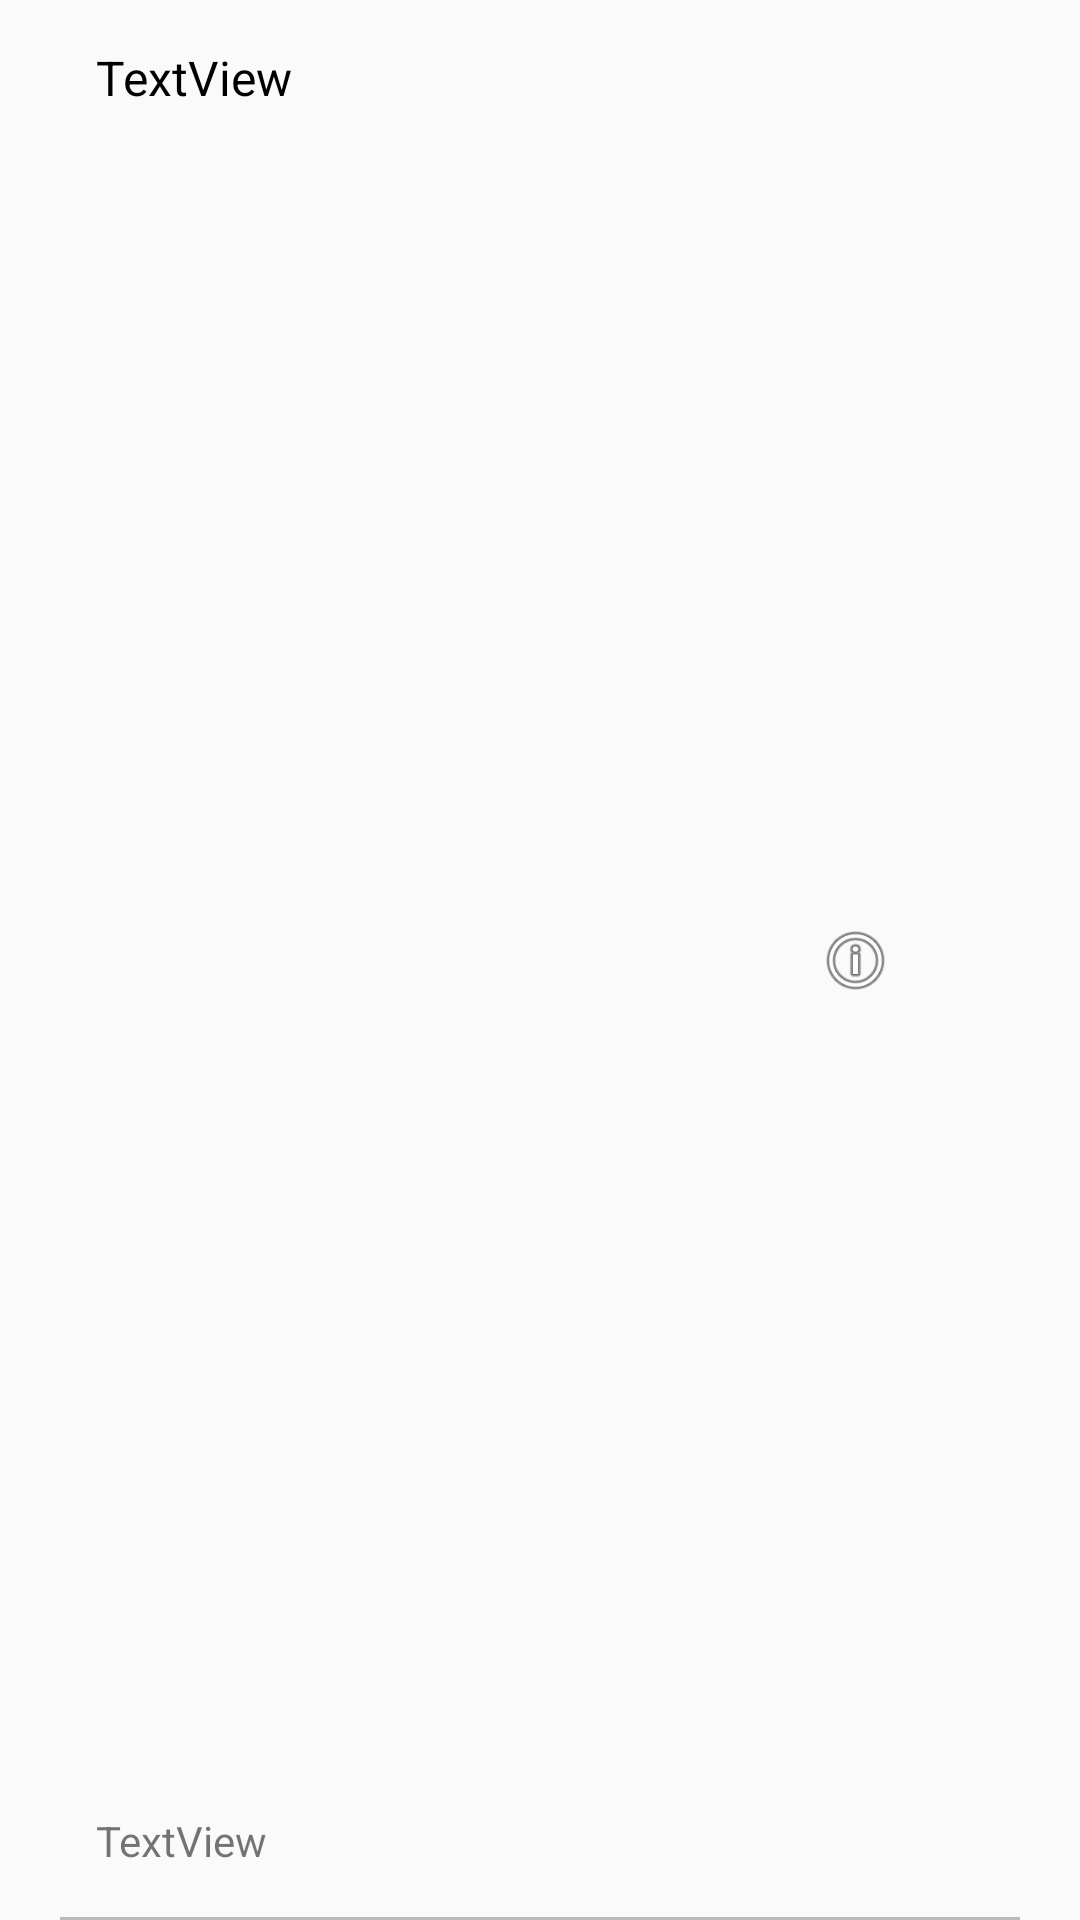

This screen was rendered from an Android layout file. Write that file and the resources it references.
<!-- AndroidManifest.xml: application theme AppTheme -->
<!-- res/layout/rv_row_all_user.xml -->
<?xml version="1.0" encoding="utf-8"?>
<androidx.constraintlayout.widget.ConstraintLayout xmlns:android="http://schemas.android.com/apk/res/android"
    xmlns:app="http://schemas.android.com/apk/res-auto"
    xmlns:tools="http://schemas.android.com/tools"
    android:layout_width="match_parent"
    android:layout_height="75dp"
    android:paddingLeft="20dp"
    android:paddingRight="20dp">

    <TextView
        android:id="@+id/allUserAd"
        android:layout_width="240dp"
        android:layout_height="22dp"
        android:layout_marginStart="12dp"
        android:layout_marginTop="15dp"
        android:text="TextView"
        android:textColor="@android:color/black"
        android:textSize="16sp"
        app:layout_constraintStart_toStartOf="parent"
        app:layout_constraintTop_toTopOf="parent" />

    <TextView
        android:id="@+id/allUserMail"
        android:layout_width="240dp"
        android:layout_height="20dp"
        android:layout_marginStart="12dp"
        android:layout_marginBottom="16dp"
        android:text="TextView"
        app:layout_constraintBottom_toBottomOf="parent"
        app:layout_constraintStart_toStartOf="parent" />

    <ImageView
        android:id="@+id/allUserInfo"
        android:layout_width="27dp"
        android:layout_height="27dp"
        android:layout_marginStart="5dp"
        app:layout_constraintBottom_toBottomOf="parent"
        app:layout_constraintEnd_toStartOf="@+id/allUserDelete"
        app:layout_constraintHorizontal_bias="0.5"
        app:layout_constraintStart_toEndOf="@+id/allUserAd"
        app:layout_constraintTop_toTopOf="parent"
        app:srcCompat="@android:drawable/ic_menu_info_details" />

    <ImageView
        android:id="@+id/allUserDelete"
        android:layout_width="27dp"
        android:layout_height="27dp"
        android:layout_marginEnd="20dp"
        app:layout_constraintBottom_toBottomOf="parent"
        app:layout_constraintEnd_toEndOf="parent"
        app:layout_constraintTop_toTopOf="parent"
        app:srcCompat="@drawable/icon_delete" />

    <ImageView
        android:id="@+id/imageView6"
        android:layout_width="match_parent"
        android:layout_height="1dp"
        android:background="#41000000"
        app:layout_constraintBottom_toBottomOf="parent"
        tools:layout_editor_absoluteX="20dp" />

</androidx.constraintlayout.widget.ConstraintLayout>
<!-- resources referenced by this layout -->
<resources>
  <style name="AppTheme" parent="Theme.AppCompat.Light.NoActionBar">
          
          <item name="colorPrimary">@color/colorPrimary</item>
          <item name="colorPrimaryDark">@color/colorPrimaryDark</item>
          <item name="colorAccent">@color/colorAccent</item>
      </style>
  <!-- not gathered from this repository: default colours our renderer supplied (Android Studio template values) -->
  <color name="colorPrimary">#FF6200EE</color>
  <color name="colorPrimaryDark">#FF3700B3</color>
  <color name="colorAccent">#FF03DAC5</color>
</resources>
